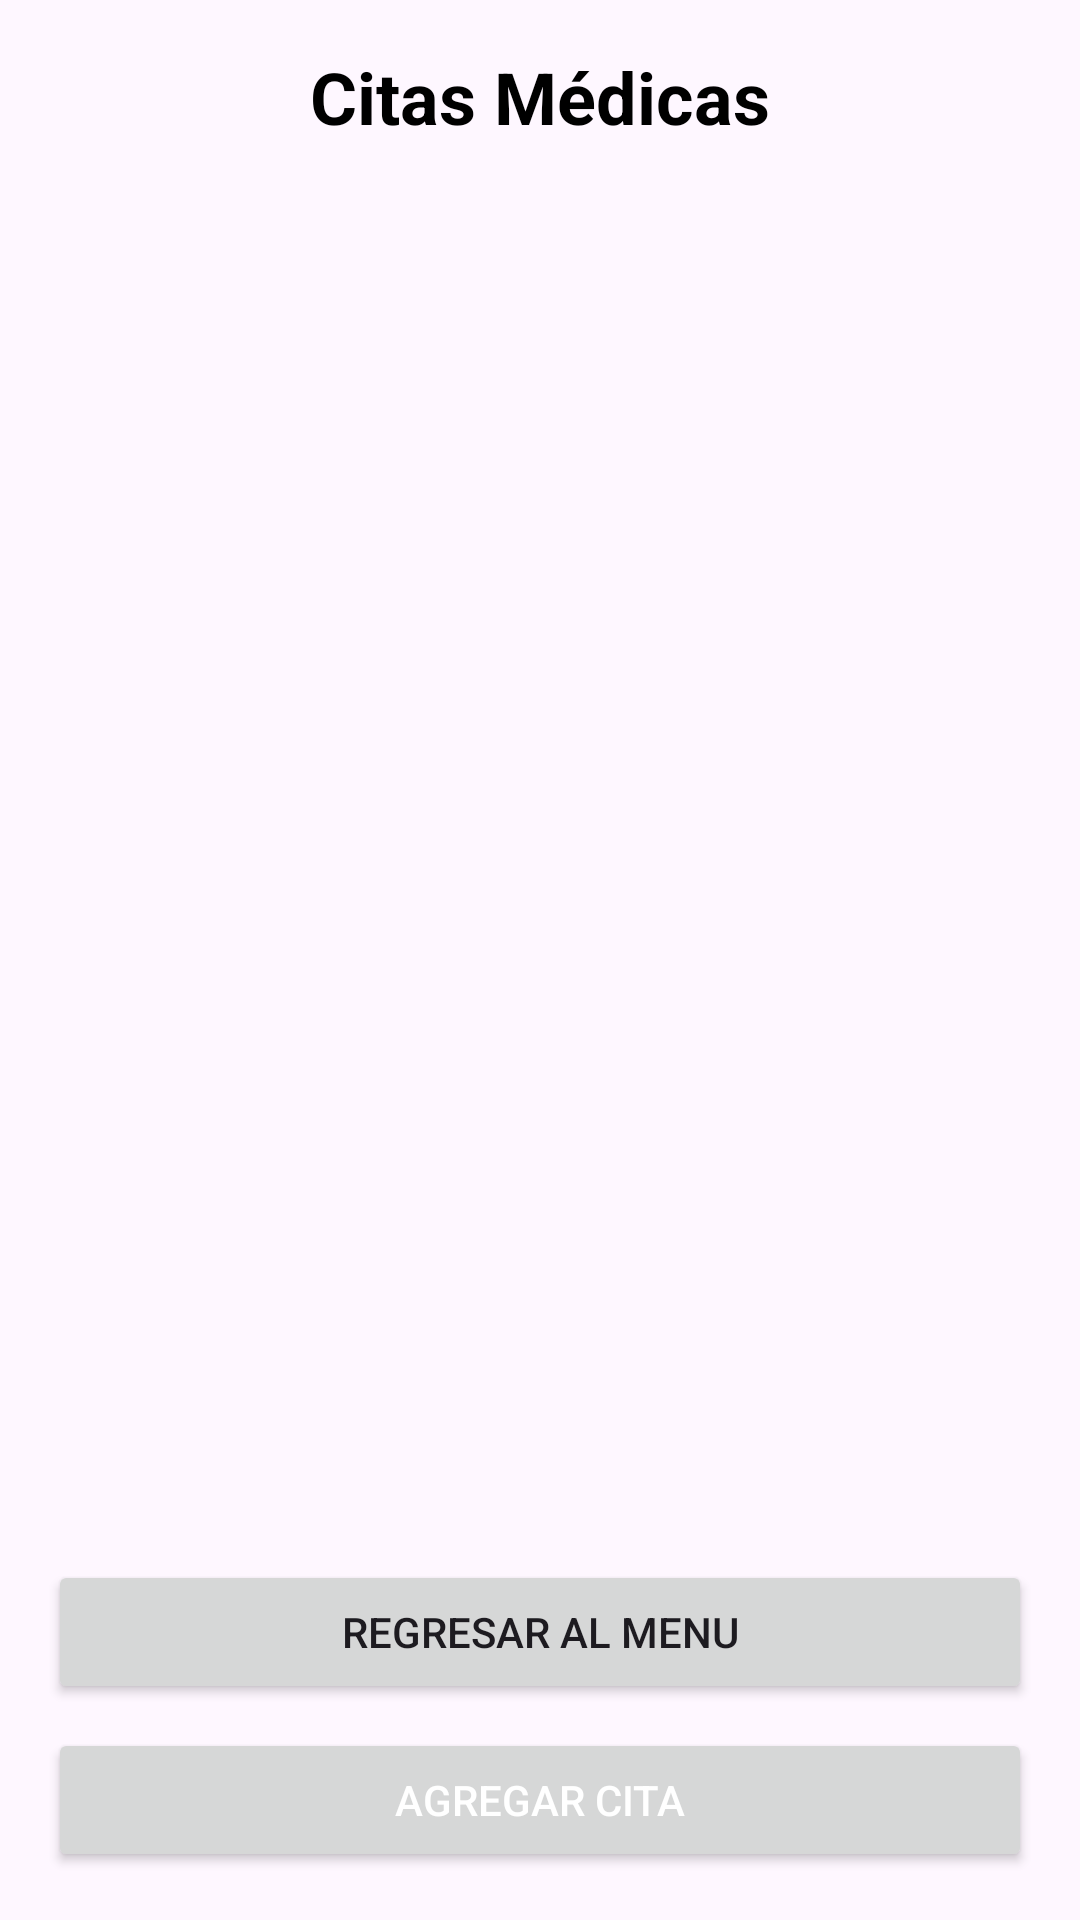

Write the Android layout XML for this screen, with the resource values it uses.
<!-- AndroidManifest.xml: application theme Theme.Grupo2Proyecto -->
<!-- res/layout/activity_administrar_cita.xml -->
<?xml version="1.0" encoding="utf-8"?>
<androidx.constraintlayout.widget.ConstraintLayout xmlns:android="http://schemas.android.com/apk/res/android"
    xmlns:app="http://schemas.android.com/apk/res-auto"
    xmlns:tools="http://schemas.android.com/tools"
    android:id="@+id/main"
    android:layout_width="match_parent"
    android:layout_height="match_parent"
    android:padding="16dp"
    tools:context=".Vista.VistaCitaMedica.AdministrarCitaActivity">

    
    <TextView
        android:id="@+id/tvTitulo"
        android:layout_width="0dp"
        android:layout_height="wrap_content"
        android:text="Citas Médicas"
        android:textSize="24sp"
        android:textStyle="bold"
        android:textColor="@android:color/black"
        android:gravity="center"
        app:layout_constraintTop_toTopOf="parent"
        app:layout_constraintStart_toStartOf="parent"
        app:layout_constraintEnd_toEndOf="parent"
        android:layout_marginBottom="16dp" />

    
    <ListView
        android:id="@+id/listaCitas"
        android:layout_width="371dp"
        android:layout_height="469dp"
        android:layout_marginBottom="16dp"
        android:divider="@android:color/darker_gray"
        android:dividerHeight="1dp"
        app:layout_constraintBottom_toTopOf="@id/btnAgregarCita"
        app:layout_constraintEnd_toEndOf="parent"
        app:layout_constraintStart_toStartOf="parent"
        app:layout_constraintTop_toBottomOf="@id/tvTitulo" />

    
    <Button
        android:id="@+id/btnAgregarCita"
        android:layout_width="0dp"
        android:layout_height="wrap_content"
        android:text="Agregar Cita"

        android:textColor="@android:color/white"
        app:layout_constraintBottom_toBottomOf="parent"
        app:layout_constraintStart_toStartOf="parent"
        app:layout_constraintEnd_toEndOf="parent" />

    <Button
        android:id="@+id/button"
        android:layout_width="0dp"
        android:layout_height="wrap_content"
        android:layout_marginBottom="56dp"
        android:onClick="volverAlMenuPrincipal"
        android:text="Regresar al Menu"
        app:layout_constraintBottom_toBottomOf="parent"
        app:layout_constraintEnd_toEndOf="parent"
        app:layout_constraintHorizontal_bias="0.0"
        app:layout_constraintStart_toStartOf="parent"
        app:layout_constraintTop_toBottomOf="@+id/textView"
        app:layout_constraintVertical_bias="0.906" />

</androidx.constraintlayout.widget.ConstraintLayout>
<!-- resources referenced by this layout -->
<resources>
  <style name="Theme.Grupo2Proyecto" parent="Base.Theme.Grupo2Proyecto" />
  <style name="Base.Theme.Grupo2Proyecto" parent="Theme.Material3.DayNight.NoActionBar">
          
          
      </style>
</resources>
